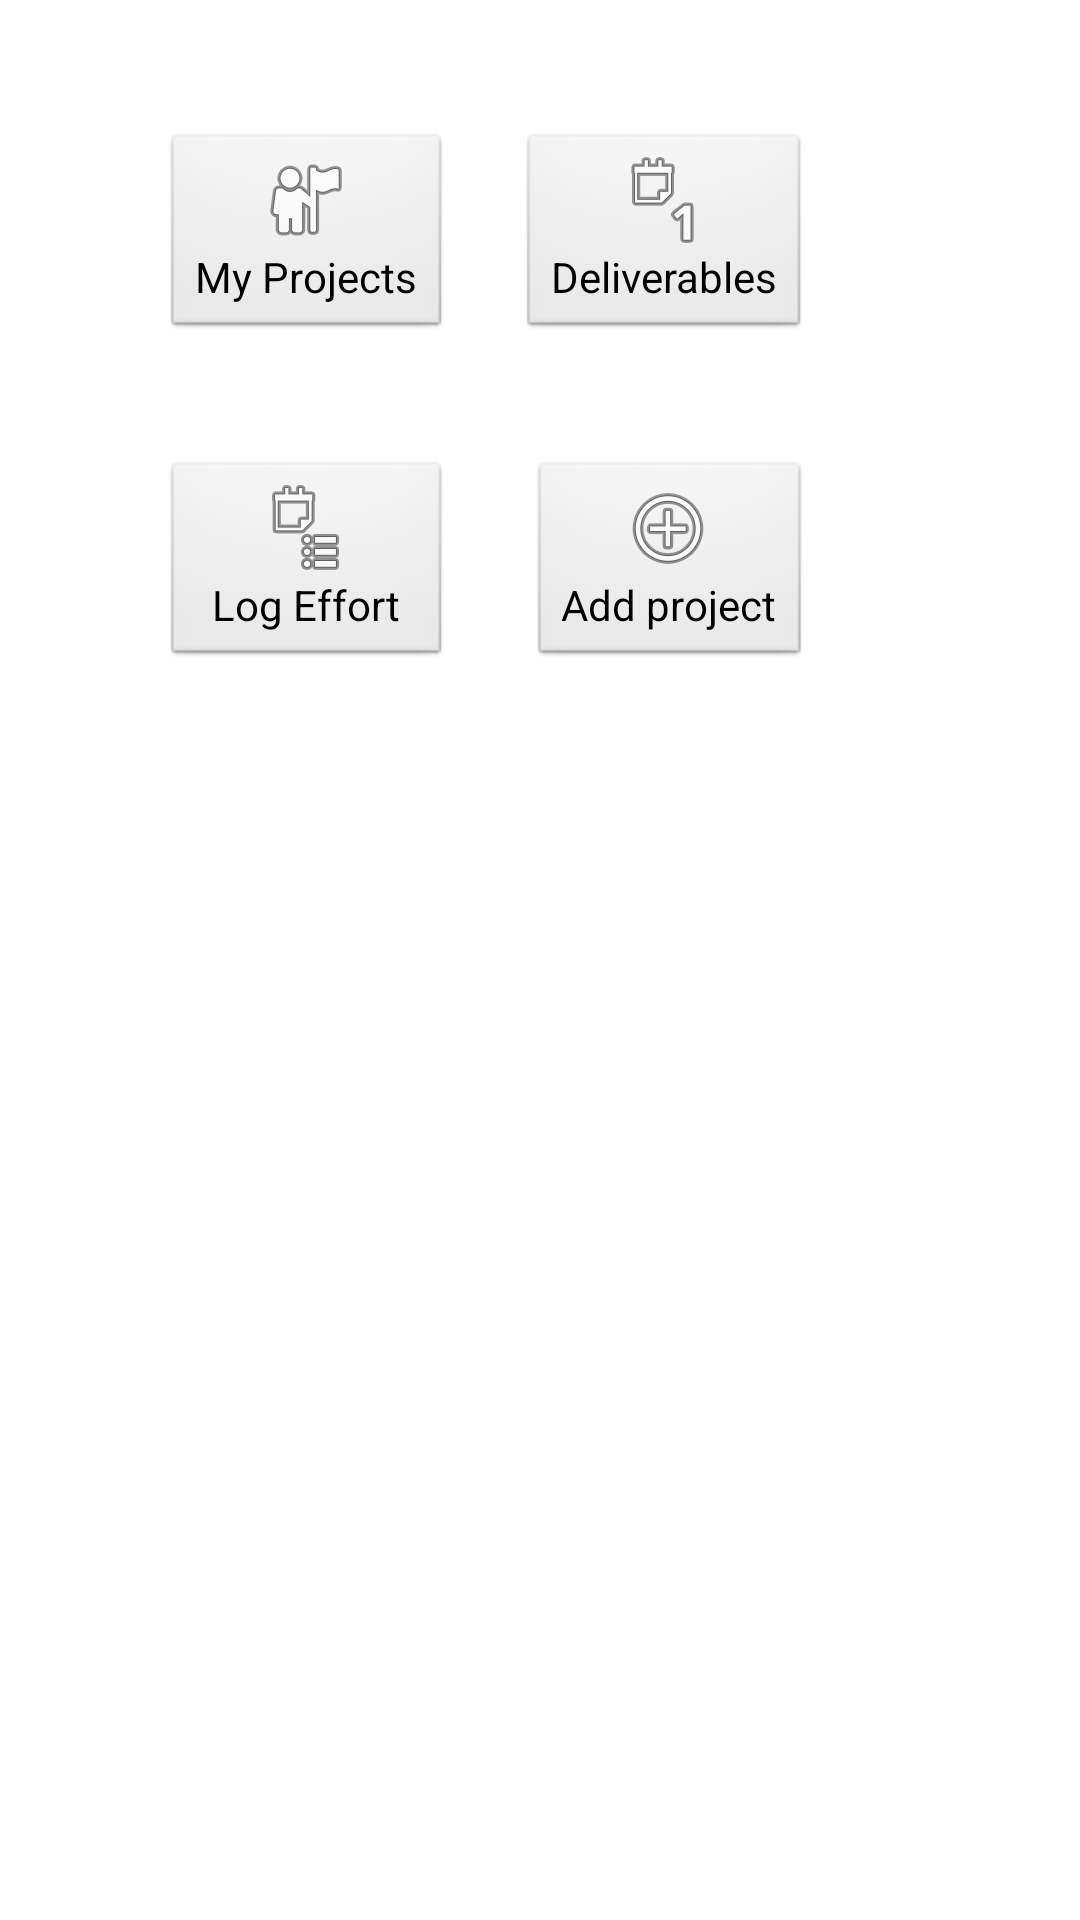

Produce the Android XML layout that renders to this screen, including the resource entries it uses.
<!-- AndroidManifest.xml: application theme LionsTheme -->
<!-- res/layout/activity_main.xml -->
<RelativeLayout xmlns:android="http://schemas.android.com/apk/res/android"
    xmlns:tools="http://schemas.android.com/tools"
    android:layout_width="match_parent"
    android:layout_height="match_parent"
    tools:context=".MainActivity" >

    <RelativeLayout
        android:id="@+id/relativeLayout1"
        android:layout_width="wrap_content"
        android:layout_height="wrap_content"
        android:layout_alignParentLeft="true"
        android:layout_alignParentTop="true"
        android:layout_marginLeft="54dp"
        android:layout_marginTop="44dp" >

        <Button
            android:id="@+id/buttonMyProjects"
            android:layout_width="wrap_content"
            android:layout_height="wrap_content"
            android:layout_alignParentLeft="true"
            android:layout_alignParentTop="true"
            android:contentDescription="@string/my_deliverables"
            android:drawableTop="@android:drawable/ic_menu_myplaces"
            android:text="@string/my_projects" />

    </RelativeLayout>
        />

    <Button
        android:id="@+id/buttonLogEffort"
        android:layout_width="wrap_content"
        android:layout_height="wrap_content"
        android:layout_alignLeft="@+id/relativeLayout1"
        android:layout_alignRight="@+id/relativeLayout1"
        android:layout_below="@+id/relativeLayout1"
        android:layout_marginTop="40dp"
        android:contentDescription="@string/my_projects"
        android:drawableTop="@android:drawable/ic_menu_agenda"
        android:text="@string/log_effort" />

    <Button
        android:id="@+id/buttonAddProject"
        android:layout_width="wrap_content"
        android:layout_height="wrap_content"
        android:layout_alignBaseline="@+id/buttonLogEffort"
        android:layout_alignBottom="@+id/buttonLogEffort"
        android:layout_marginLeft="26dp"
        android:layout_toRightOf="@+id/buttonLogEffort"
        android:drawableTop="@android:drawable/ic_menu_add"
        android:text="@string/add_project" />

    <Button
        android:id="@+id/buttonDeliverables"
        android:layout_width="wrap_content"
        android:layout_height="wrap_content"
        android:layout_above="@+id/buttonLogEffort"
        android:layout_alignRight="@+id/buttonAddProject"
        android:contentDescription="@string/my_deliverables"
        android:drawableTop="@android:drawable/ic_menu_day"
        android:text="@string/my_deliverables" />

</RelativeLayout>
<!-- resources referenced by this layout -->
<resources>
  <string name="add_project">Add project</string>
  <string name="log_effort">Log Effort</string>
  <string name="my_deliverables">Deliverables</string>
  <string name="my_projects">My Projects</string>
  <style name="LionsTheme" parent="AppBaseTheme">
          
      </style>
  <style name="AppBaseTheme" parent="android:Theme.Light">
          
      </style>
</resources>
